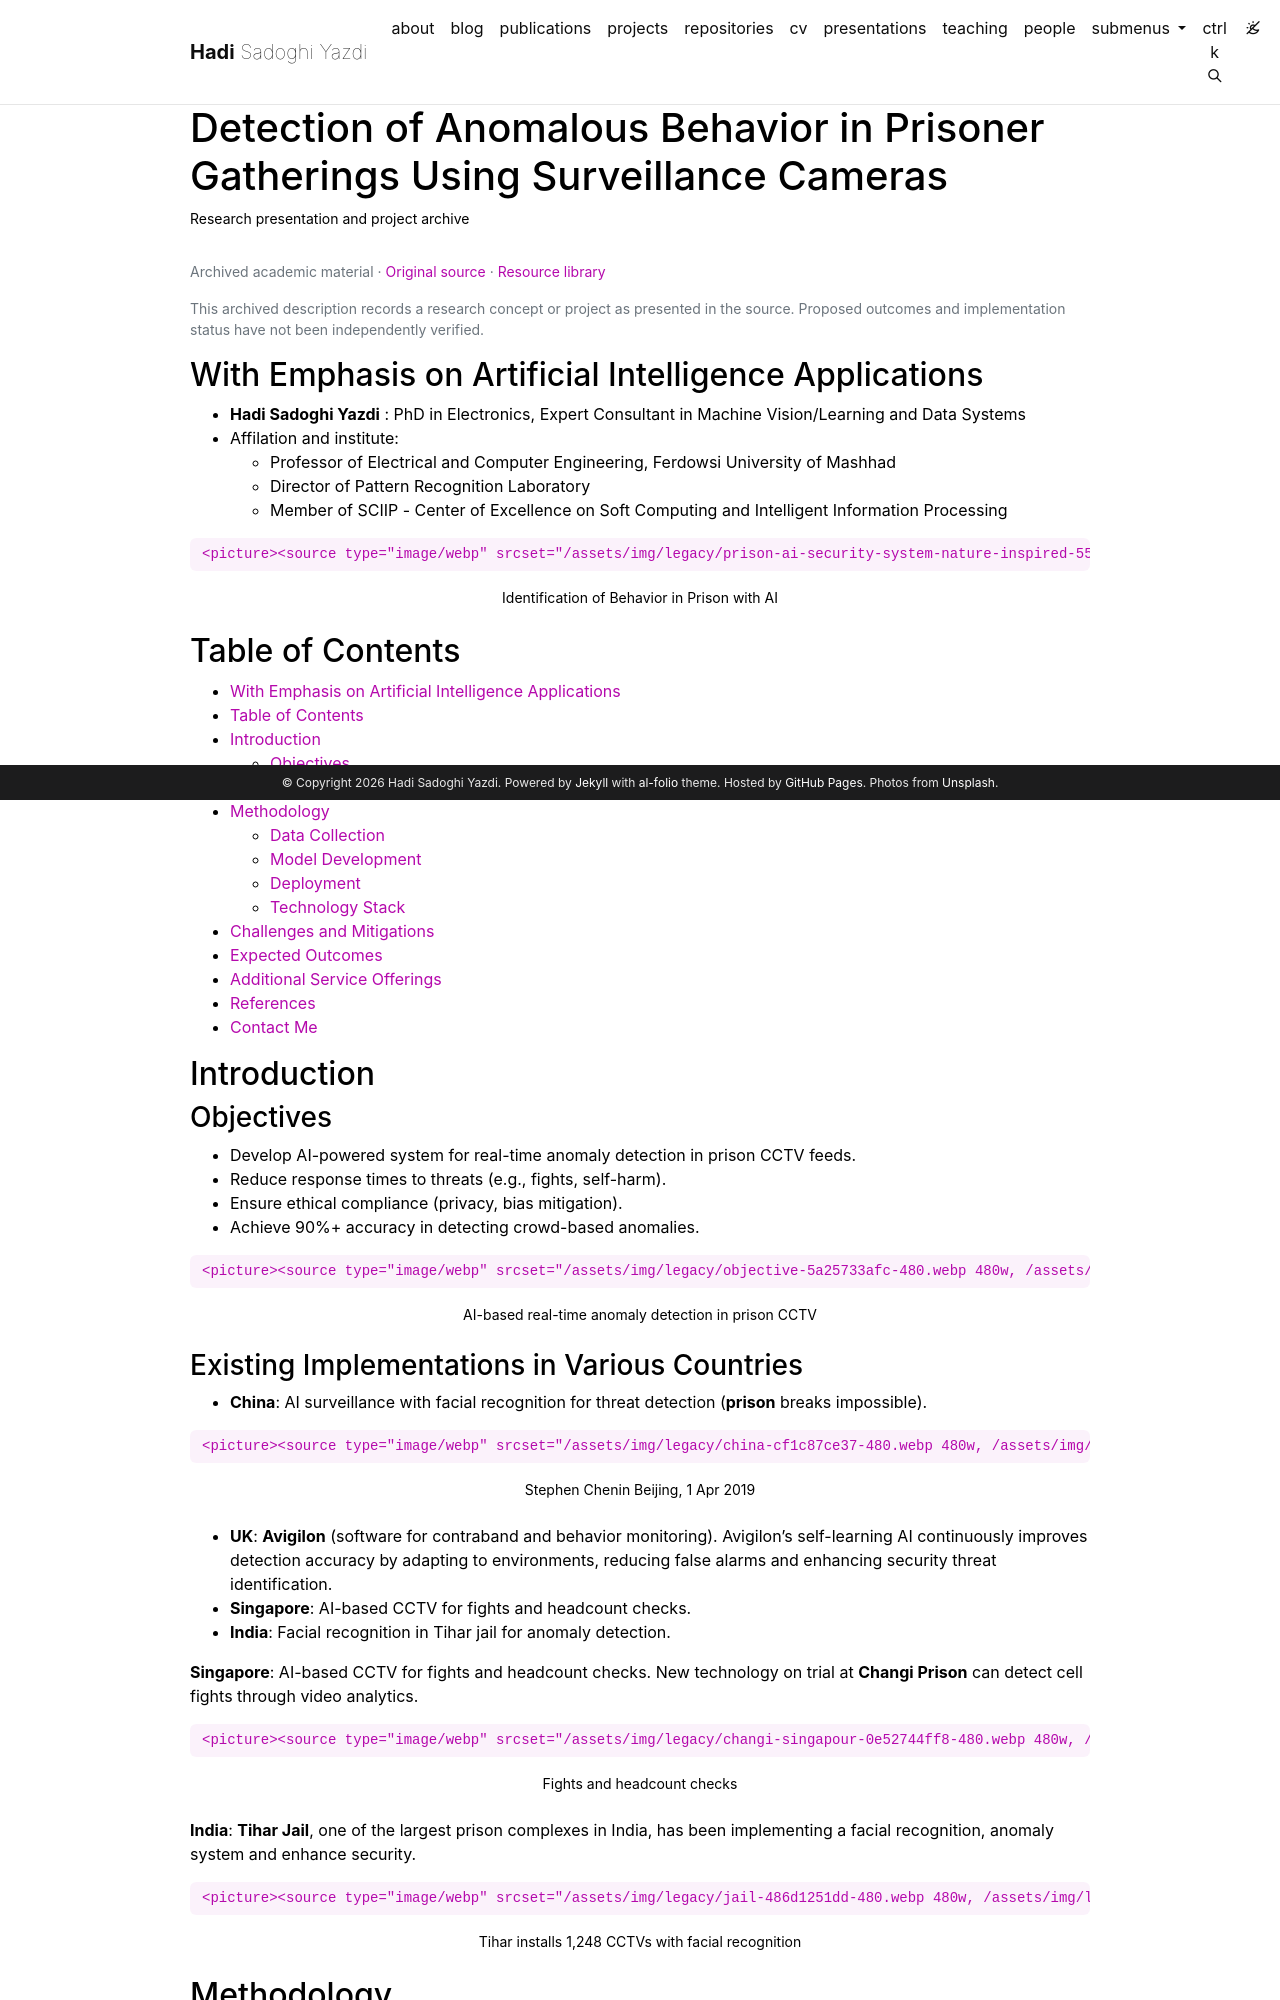

repository: h-sadoghi/h-sadoghi.github.io · page: resources/presentation-prison/index.html · generator: jekyll

---
layout: legacy_page
title: Detection of Anomalous Behavior in Prisoner Gatherings Using Surveillance Cameras
permalink: /resources/presentation-prison/
description: Research presentation and project archive
nav: false
math: false
mermaid:
  enabled: false
  zoomable: false
legacy_source: https://hadisadoghiyazdi1971.github.io/presentation/prison/
legacy_group: Presentations and proposals
legacy_dir: ltr
lang: en
---

{% raw %}

## With Emphasis on Artificial Intelligence Applications

- <a href="https://h-sadoghi.github.io/" target="_blank"><strong>Hadi Sadoghi Yazdi</strong></a> : PhD in Electronics, Expert Consultant in Machine Vision/Learning and Data Systems
- Affilation and institute:
  - Professor of Electrical and Computer Engineering, Ferdowsi University of Mashhad
  - Director of Pattern Recognition Laboratory
  - Member of SCIIP - Center of Excellence on Soft Computing and Intelligent Information Processing

<div markdown="1">

    <picture><source type="image/webp" srcset="/assets/img/legacy/prison-ai-security-system-nature-inspired-55884ecba5-480.webp 480w, /assets/img/legacy/prison-ai-security-system-nature-inspired-55884ecba5-800.webp 800w, /assets/img/legacy/prison-ai-security-system-nature-inspired-55884ecba5-1400.webp 1400w" sizes="(min-width: 930px) 900px, 95vw"><img loading="lazy" src="/assets/img/legacy/prison-ai-security-system-nature-inspired-55884ecba5.jpg" alt="Identification of Behavior in Prison with AI"></picture>

</div>

<div class="caption" markdown="1">

Identification of Behavior in Prison with AI

</div>

## Table of Contents

<!-- prettier-ignore -->
* TOC
{:toc}

## Introduction

### Objectives

- Develop AI-powered system for real-time anomaly detection in prison CCTV feeds.
- Reduce response times to threats (e.g., fights, self-harm).
- Ensure ethical compliance (privacy, bias mitigation).
- Achieve 90%+ accuracy in detecting crowd-based anomalies.

<div markdown="1">

    <picture><source type="image/webp" srcset="/assets/img/legacy/objective-5a25733afc-480.webp 480w, /assets/img/legacy/objective-5a25733afc-800.webp 800w, /assets/img/legacy/objective-5a25733afc-1400.webp 1400w" sizes="(min-width: 930px) 900px, 95vw"><img loading="lazy" src="/assets/img/legacy/objective-5a25733afc.jpg" alt="AI-based real-time anomaly detection in prison CCTV"></picture>

</div>

<div class="caption" markdown="1">

AI-based real-time anomaly detection in prison CCTV

</div>

### Existing Implementations in Various Countries

- **China**: AI surveillance with facial recognition for threat detection (<a href="https://en.wikipedia.org/wiki/Prison" target="_blank"><strong>prison</strong></a> breaks impossible).

<div markdown="1">

    <picture><source type="image/webp" srcset="/assets/img/legacy/china-cf1c87ce37-480.webp 480w, /assets/img/legacy/china-cf1c87ce37-800.webp 800w, /assets/img/legacy/china-cf1c87ce37-1400.webp 1400w" sizes="(min-width: 930px) 900px, 95vw"><img loading="lazy" src="/assets/img/legacy/china-cf1c87ce37.png" alt="Stephen Chenin Beijing, 1 Apr 2019"></picture>

</div>

<div class="caption" markdown="1">

Stephen Chenin Beijing, 1 Apr 2019

</div>

- **UK**: <a href="https://csecrosscom.co.uk/solutions/cctv-video-analytics/avigilon-unusual-activity-detection/" target="_blank"><strong>Avigilon</strong></a> (software for contraband and behavior monitoring). Avigilon's self-learning AI continuously improves detection accuracy by adapting to environments, reducing false alarms and enhancing security threat identification.
- **Singapore**: AI-based CCTV for fights and headcount checks.
- **India**: Facial recognition in Tihar jail for anomaly detection.

**Singapore**: AI-based CCTV for fights and headcount checks. New technology on trial at <a href="https://www.straitstimes.com/singapore/new-technology-on-trial-at-changi-prison-can-detect-cell-fights-through-video-analytics" target="_blank"><strong>Changi Prison</strong></a> can detect cell fights through video analytics.

<div markdown="1">

    <picture><source type="image/webp" srcset="/assets/img/legacy/changi-singapour-0e52744ff8-480.webp 480w, /assets/img/legacy/changi-singapour-0e52744ff8-800.webp 800w, /assets/img/legacy/changi-singapour-0e52744ff8-1400.webp 1400w" sizes="(min-width: 930px) 900px, 95vw"><img loading="lazy" src="/assets/img/legacy/changi-singapour-0e52744ff8.png" alt="Fights and headcount checks"></picture>

</div>

<div class="caption" markdown="1">

Fights and headcount checks

</div>

**India**: <a href="https://www.newindianexpress.com/cities/delhi/2024/Aug/16/tihar-installs-1248-cctvs-with-facial-recognition" target="_blank"><strong>Tihar Jail</strong></a>, one of the largest prison complexes in India, has been implementing a facial recognition, anomaly system and enhance security.

<div markdown="1">

    <picture><source type="image/webp" srcset="/assets/img/legacy/jail-486d1251dd-480.webp 480w, /assets/img/legacy/jail-486d1251dd-800.webp 800w, /assets/img/legacy/jail-486d1251dd-1400.webp 1400w" sizes="(min-width: 930px) 900px, 95vw"><img loading="lazy" src="/assets/img/legacy/jail-486d1251dd.png" alt="Tihar installs 1,248 CCTVs with facial recognition"></picture>

</div>

<div class="caption" markdown="1">

Tihar installs 1,248 CCTVs with facial recognition

</div>

## Methodology
